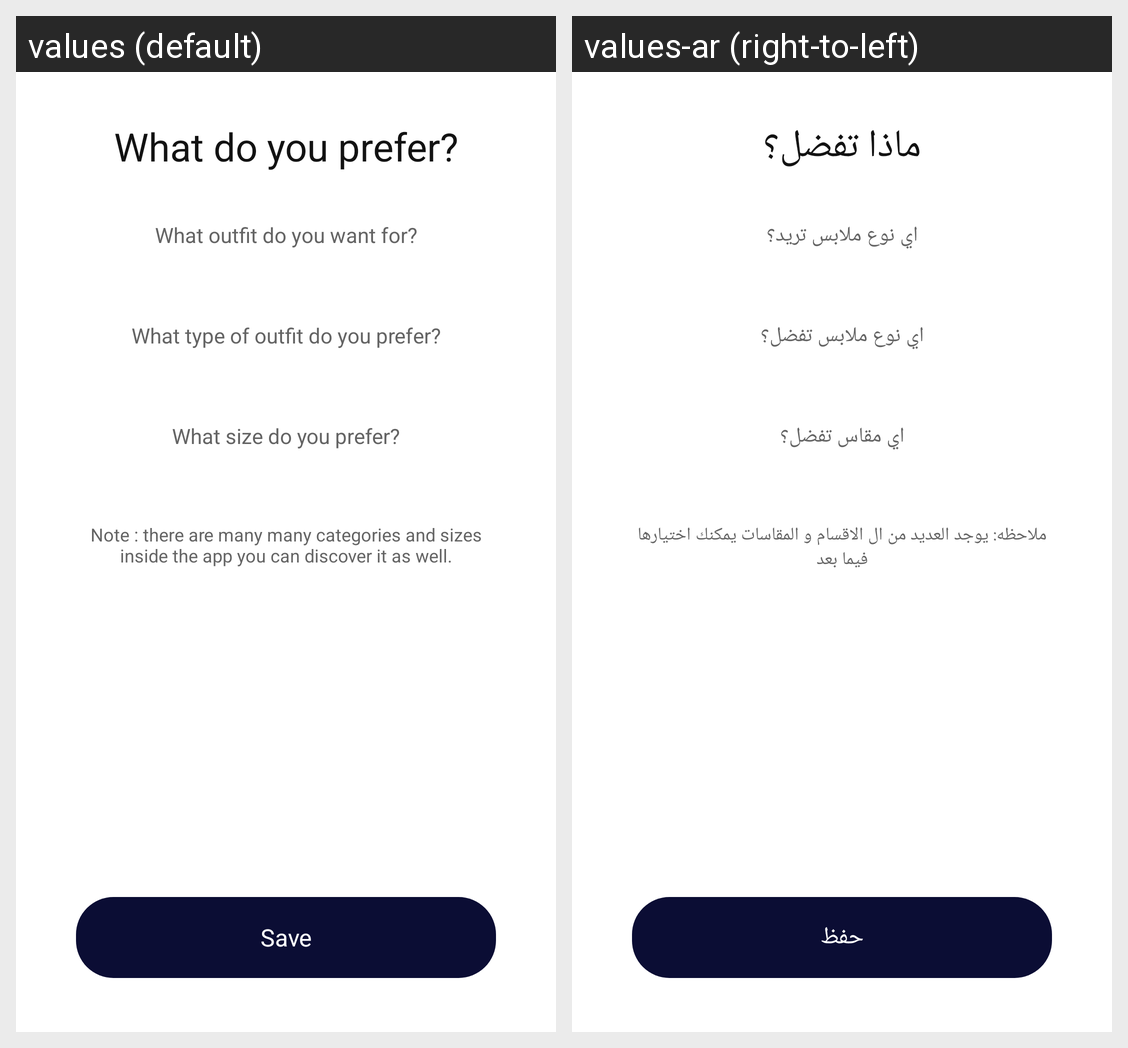

The Android screen above is rendered under two locales of the same app. Produce the string resources it draws, with the default and per-locale values.
Android screen res/layout/fragment_edit_user_preference.xml rendered under 2 locales, left to right: values (default), values-ar (right-to-left). Device: Nexus 5 (rendered at 1080×1920; each locale shown at half size, 540×960, under a caption strip naming it); theme Theme.App.
Strings drawn on this screen, with the default value and each locale's value (text and hints the layout hard-codes, and strings that could not be matched under every locale, appear in the picture but are not listed):

what_do_you_prefer
  values: What do you prefer?
  values-ar: ماذا تفضل؟

what_outfit_do_you_want_for
  values: What outfit do you want for?
  values-ar: اي نوع ملابس تريد؟

what_type_of_outfit_do_you_prefer
  values: What type of outfit do you prefer?
  values-ar: اي نوع ملابس تفضل؟

what_size_do_you_prefer
  values: What size do you prefer?
  values-ar: اي مقاس تفضل؟

choose_user_pref_disclaimer
  values: Note : there are many many categories and sizes inside the app you can discover it as well.
  values-ar: ملاحظه: يوجد العديد من ال الاقسام و المقاسات يمكنك اختيارها فيما بعد

save
  values: Save
  values-ar: حفظ
